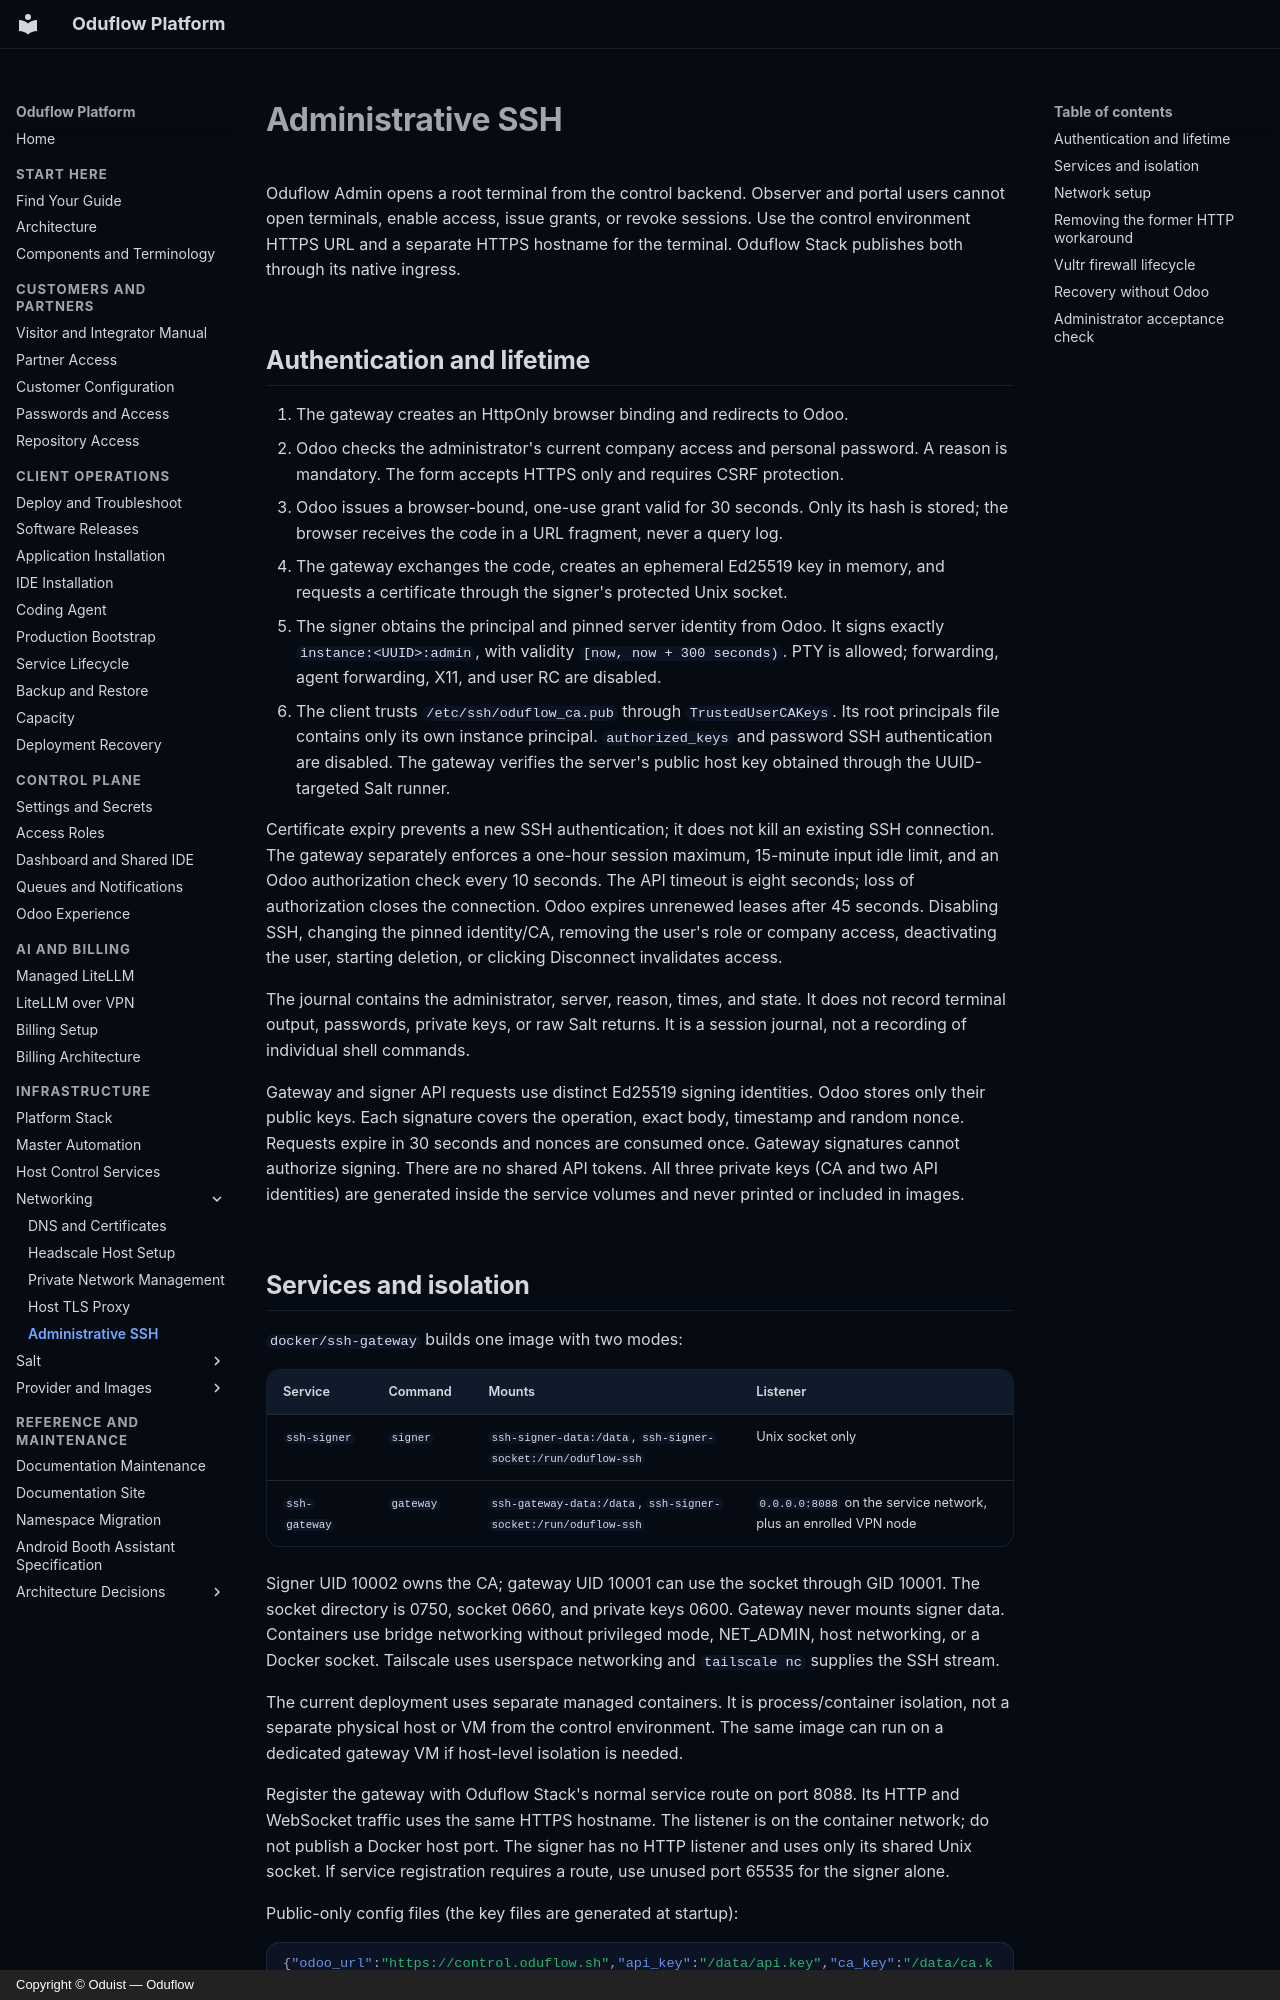

repository: oduflow/oduflow-platform-docs · page: administrative-ssh/index.html · generator: mkdocs · copyright: Copyright © Oduist — Oduflow

# Administrative SSH

Oduflow Admin opens a root terminal from the control backend. Observer and portal
users cannot open terminals, enable access, issue grants, or revoke sessions.
Use the control environment HTTPS URL and a separate HTTPS hostname for the
terminal. Oduflow Stack publishes both through its native ingress.

## Authentication and lifetime

1. The gateway creates an HttpOnly browser binding and redirects to Odoo.
2. Odoo checks the administrator's current company access and personal password.
   A reason is mandatory. The form accepts HTTPS only and requires CSRF protection.
3. Odoo issues a browser-bound, one-use grant valid for 30 seconds. Only its hash
   is stored; the browser receives the code in a URL fragment, never a query log.
4. The gateway exchanges the code, creates an ephemeral Ed25519 key in memory,
   and requests a certificate through the signer's protected Unix socket.
5. The signer obtains the principal and pinned server identity from Odoo. It signs
   exactly `instance:<UUID>:admin`, with validity `[now, now + 300 seconds)`.
   PTY is allowed; forwarding, agent forwarding, X11, and user RC are disabled.
6. The client trusts `/etc/ssh/oduflow_ca.pub` through `TrustedUserCAKeys`. Its root
   principals file contains only its own instance principal. `authorized_keys`
   and password SSH authentication are disabled. The gateway verifies the server's
   public host key obtained through the UUID-targeted Salt runner.

Certificate expiry prevents a new SSH authentication; it does not kill an existing
SSH connection. The gateway separately enforces a one-hour session maximum,
15-minute input idle limit, and an Odoo authorization check every 10 seconds.
The API timeout is eight seconds; loss of authorization closes the connection.
Odoo expires unrenewed leases after 45 seconds. Disabling SSH, changing the pinned
identity/CA, removing the user's role or company access, deactivating the user,
starting deletion, or clicking Disconnect invalidates access.

The journal contains the administrator, server, reason, times, and state. It does
not record terminal output, passwords, private keys, or raw Salt returns. It is a
session journal, not a recording of individual shell commands.

Gateway and signer API requests use distinct Ed25519 signing identities. Odoo
stores only their public keys. Each signature covers the operation, exact body,
timestamp and random nonce. Requests expire in 30 seconds and nonces are consumed
once. Gateway signatures cannot authorize signing. There are no shared API tokens.
All three private keys (CA and two API identities) are generated inside the service
volumes and never printed or included in images.
